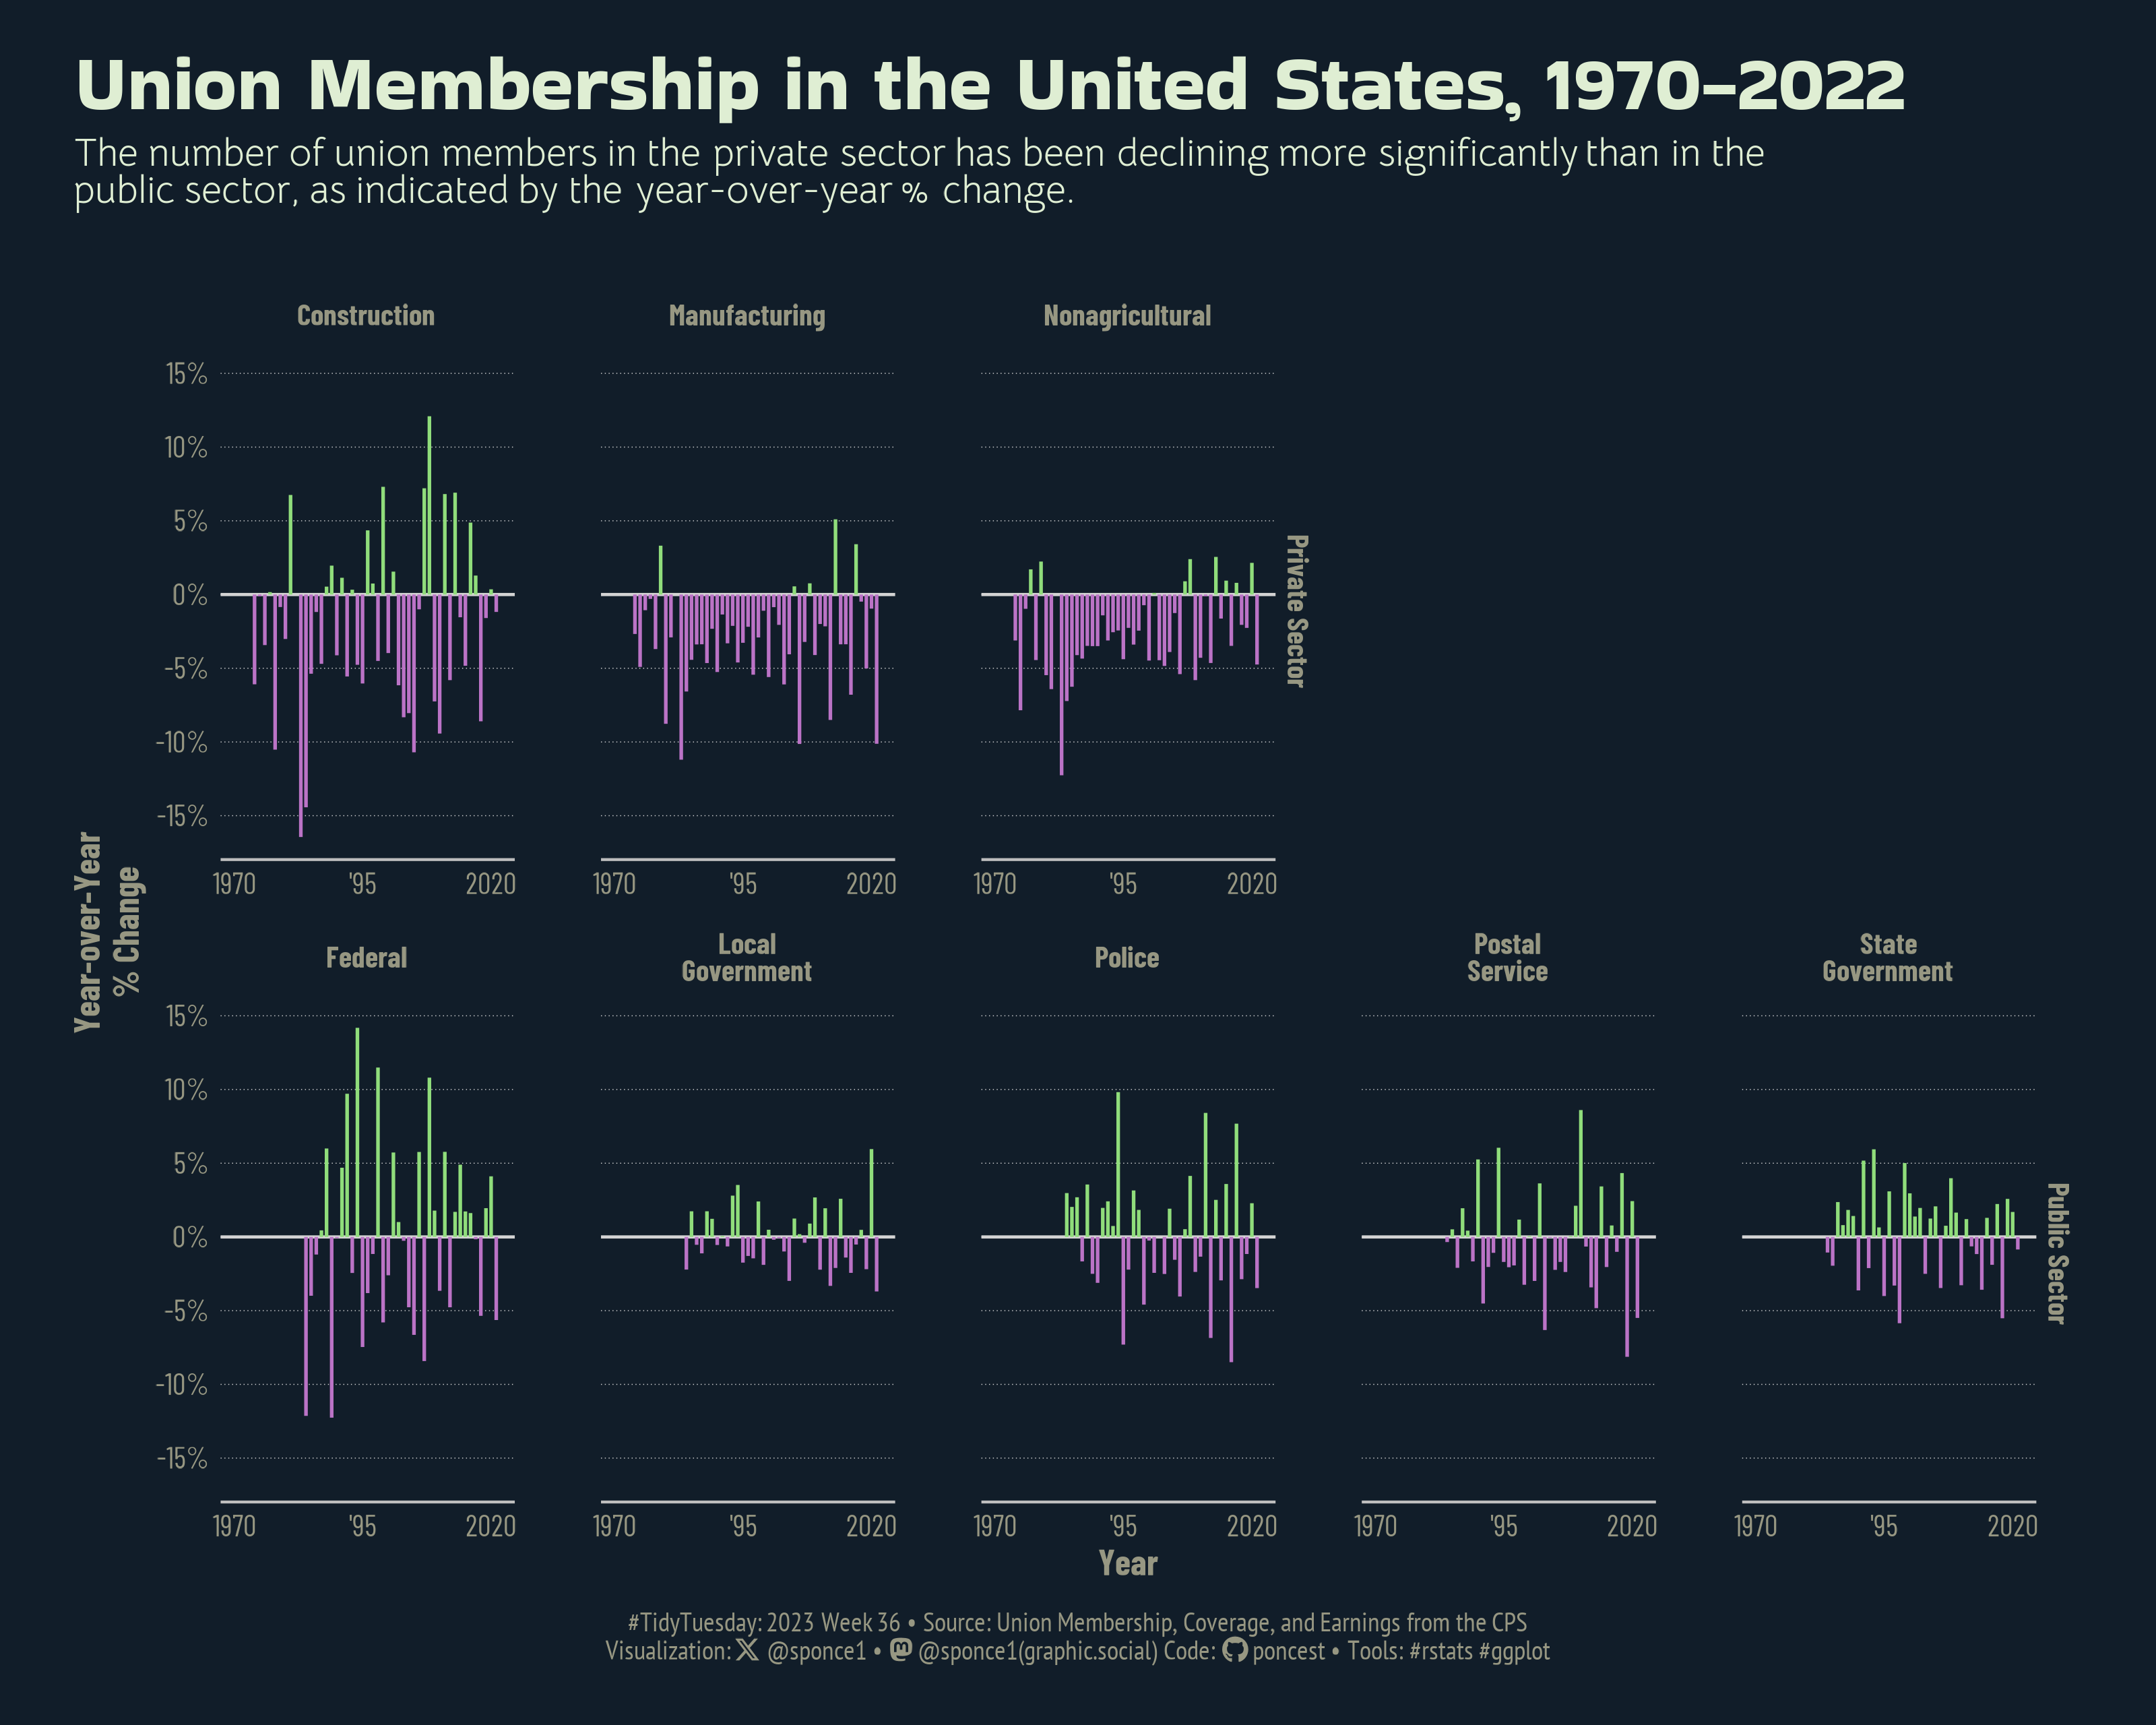

Recreate this plot in R.


## Challenge: #TidyTuesday 2023 week 36
## Data:      Union Membership in the United States
## Author:    Steven Ponce
## Date:      2023-09-04


## 1. LOAD PACKAGES & SETUP ----  
pacman::p_load(tidyverse, tidytuesdayR, ggtext, showtext, janitor, scales, lubridate)
pacman::p_load(ggragged)
theme_set(theme_light())


# |- figure size ---- 
camcorder::gg_record( 
    dir    = here::here("temp_plots"), 
    device = "png",
    width  = 10,
    height = 8,
    units  = "in",
    dpi    = 320) 

# |- resolution ---- 
showtext_opts(dpi = 320, regular.wt = 300, bold.wt = 800)


## 2. READ IN THE DATA ----
# tt <- tidytuesdayR::tt_load(2023, week = 36) 

demographics <- readr::read_csv('https://raw.githubusercontent.com/rfordatascience/tidytuesday/master/data/2023/2023-09-05/demographics.csv')

# readme(tt)   
# rm(tt)   


## 3. EXAMINING THE DATA ----
demographics$year %>% range()
demographics %>% count(facet, sort = T)



## 4. TIDYDATA ----
demographics_tbl <- demographics %>% 
    separate_wider_delim(cols = facet, delim = ": ", 
                         names = c("category", "subcategory"), 
                         too_few = "align_end") 


# demographics race & gender
demographics_race_gender_tbl <- demographics_tbl %>% 
    filter(category == "demographics") %>% 
    filter(
        str_detect(subcategory, pattern = "male") |
        str_detect(subcategory, pattern = "female")) %>% 
    
    separate_wider_delim(cols = subcategory, delim = " ", 
                         names = c("race", "gender"), 
                         too_few = "align_end") %>% 
    
    # ratio of union members / union member CBA
    mutate(p_members_p_covered = p_members / p_covered)



demographics_race_gender_tbl %>% 
    filter(!is.na(race)) %>% 
    ggplot(aes(year, p_members_p_covered, color = race))+
    geom_line(linewidth = 0.8)+
    expand_limits(y = 0)+
    scale_y_continuous(labels = percent_format())+
    facet_wrap(~ gender)+
    labs(y = "Ratio of union members / workers covered by a CBA")

demographics_race_gender_tbl %>% 
    filter(!is.na(race)) %>% 
    ggplot(aes(year, p_members_p_covered, color = gender))+
    geom_line(linewidth = 0.8)+
    expand_limits(y = 0)+
    scale_y_continuous(labels = percent_format())+
    facet_wrap(~ race, ncol = 1)+
    labs(y = "Ratio of union members / workers covered by a CBA")



# |- plot data
data_plot <- demographics_tbl %>% 
    
    # filter for specific subcategories / sector
    filter(subcategory %in% c("construction", "manufacturing", "transportation, communication, and utilities",
                              "finance, insurance, and real estate", "nonagricultural", "federal",
                              "state government", "local government", "postal service", "police")) %>% 
    
    # drop category NA
    filter(!is.na(category)) %>% 
    
    # replace NA with 0 in `covered` and `p_covered` columns
    mutate(covered   = replace_na(covered, replace = 0),
           p_covered = replace_na(p_covered, replace = 0))  %>%
    
    # ratio of union members / union member CBA
    mutate(p_members_p_covered = p_members / p_covered)  %>%
    
    # group by
    group_by(category, subcategory) %>% 
    arrange(subcategory, year) %>% 
    
    # arrange columns
    select(category, subcategory, year, everything()) %>% 
    
    # YoY change across selected columns - lambda function
    mutate(across(employment:p_members_p_covered, function(x) (x - lag(x)) / lag(x))) %>% 
    
    # pivot longer
    pivot_longer(cols = -c(category, subcategory, year),  names_to = "metric", values_to = "yoy_change") %>% 
    
    # highlight
    mutate(highlight = if_else(yoy_change > 0, "pos", "neg")) %>% 
    
    # format
    mutate(
        category    = str_to_title(category),
        subcategory = str_to_title(subcategory),
        ) %>% 
    
    # facet labels
    mutate(
        subcategory = case_when(
            subcategory == "Local Government" ~ "Local<br>Government",
            subcategory == "State Government" ~ "State<br>Government",
            subcategory == "Postal Service"   ~ "Postal<br>Service",
            TRUE ~ subcategory
    ))
    


# 5. VISUALIZATION ---- 

### |- plot aesthetics ---- 
bkg_col      <- "#111D29"  
title_col    <- "#DFEED3"              
subtitle_col <- "#979782"    
caption_col  <- "#979782"
text_col     <- "#979782"      

col_palette  <- c("pos" = "#90DD7B", "neg"  = "#BB73C6",  "NA" = NULL)


### |-  titles and caption ----
tt <- str_glue("#TidyTuesday: 2023 Week 36 &bull; Source: Union Membership, Coverage, and Earnings from the CPS<br>")  
X <- str_glue("<span style='font-family:fa6-brands'>&#xe61b;</span>")   
gh <- str_glue("<span style='font-family:fa6-brands'>&#xf09b;</span>")
mn <- str_glue("<span style='font-family:fa6-brands'>&#xf4f6;</span>")

title_text    <- str_glue("Union Membership in the United States, 1970-2022") 

subtitle_text <- str_glue("The number of union members in the private sector has been declining more significantly than in the<br>",
                          " public sector, as indicated by the year-over-year % change.") 

caption_text  <- str_glue("{tt} Visualization: {X} @sponce1 &bull; {mn} @sponce1(graphic.social) Code: {gh} poncest &bull; Tools: #rstats #ggplot")



### |-  fonts ----
font_add('fa6-brands', 'fonts/6.4.2/Font Awesome 6 Brands-Regular-400.otf') 
font_add_google("Bakbak One", family = "title")                           
font_add_google("Bellota Text", family = "subtitle")              
font_add_google("Barlow Condensed", family = "text")  
font_add_google("PT Sans Narrow", family = "caption")
font_add_google("Shadows Into Light", family = "annote")  
showtext_auto(enable = TRUE)     


### |-  final plot ---- 
data_plot %>% 
    filter(metric == "p_members") %>% 
    ggplot(aes(year, yoy_change, fill = highlight))+
    
    # geoms
    geom_hline(yintercept = 0, linewidth = 0.5, color = 'lightgray')+
    geom_col(width = 0.7, na.rm = TRUE)+
    
    # scales
    scale_y_continuous(labels = percent_format(), 
                       breaks = pretty_breaks())+
    
    scale_x_continuous(breaks = seq(1970, 2022, by = 25),
                       limits = c(1970, 2022), 
                       labels = c("1970", "'95", "2020"))+
    
    scale_fill_manual(values = col_palette)+
    coord_cartesian(clip = "off")+
    
    # labs
    labs(y = "Year-over-Year\n% Change",
         x = "Year",
         title    = title_text,
         subtitle = subtitle_text, 
         caption  = caption_text) +
    
    # facet
    facet_ragged_rows(
        vars(as_factor(category)),
        vars(as_factor(subcategory)),
        labeller = "label_value",
        scales   = "free_x")+
    
    # theme
    theme_minimal(10, base_family = 'text')+ 
    theme(
        plot.title.position   = "plot",
        plot.caption.position = "plot",
        legend.position       = 'plot',
        
        plot.background       = element_rect(fill = bkg_col, color = bkg_col),
        panel.background      = element_rect(fill = bkg_col, color = bkg_col),
        
        plot.margin           = margin(t = 10, r = 25, b = 10, l = 25),
        
        axis.title            = element_text(size = 12, face = 'bold', 
                                             margin = margin(t = 10), color = text_col ),
        
        axis.text             = element_text(size = 10, color = text_col),
        
        axis.line.x           = element_line(color = "gray"),
        
        panel.grid.major.y    = element_line(linetype = "dotted", linewidth = 0.15, color = '#d7d7d8'),
        panel.grid            = element_blank(),
        
        strip.text            = element_textbox(size     = 10,
                                                face     = 'bold',
                                                color    = text_col,
                                                hjust    = 0.5,
                                                halign   = 0.5,
                                                r        = unit(5, "pt"),
                                                width    = unit(5.5, "npc"),
                                                padding  = margin(3, 0, 3, 0),
                                                margin   = margin(3, 3, 3, 3),
                                                fill     = "transparent"),
        
        panel.spacing.x       = unit(2, 'lines'),
        
        plot.title            = element_text(
            family            = 'title',
            color             = title_col,
            face              = "bold",
            size              = 26,  
            lineheight        = 0.9, 
            margin            = margin(t = 10)),
        
        plot.subtitle         = element_markdown(
            family            = 'subtitle',
            color             = title_col,
            #face              = "bold",
            size              = 13 ,  
            margin            = margin(t = 5, b = 20)),
        
        plot.caption          = element_markdown(
            family            = 'caption',
            color             = caption_col,
            lineheight        = 0.6,
            size              = 9,
            hjust             = 0.5,
            halign            = 0.5,
            margin            = margin(t = 10, b = 10)),
    )

  

sessioninfo::session_info(include_base = TRUE) 
# ─ Session info ─────────────────────────────────────────────────────────────────────────
# setting  value
# version  R version 4.3.1 (2023-06-16 ucrt)
# os       Windows 10 x64 (build 19045)
# system   x86_64, mingw32
# ui       RStudio
# language (EN)
# collate  English_United States.utf8
# ctype    English_United States.utf8
# tz       America/New_York
# date     2023-09-05
# rstudio  2023.06.1+524 Mountain Hydrangea (desktop)
# pandoc   NA
# 
# ─ Packages ─────────────────────────────────────────────────────────────────────────────
# package      * version date (UTC) lib source
# base         * 4.3.1   2023-06-16 [2] local
# bit            4.0.5   2022-11-15 [1] CRAN (R 4.3.0)
# bit64          4.0.5   2020-08-30 [1] CRAN (R 4.3.0)
# camcorder      0.1.0   2022-10-03 [1] CRAN (R 4.3.0)
# cellranger     1.1.0   2016-07-27 [1] CRAN (R 4.3.0)
# cli            3.6.1   2023-03-23 [1] CRAN (R 4.3.0)
# colorspace     2.1-0   2023-01-23 [1] CRAN (R 4.3.0)
# commonmark     1.9.0   2023-03-17 [1] CRAN (R 4.3.0)
# compiler       4.3.1   2023-06-16 [2] local
# crayon         1.5.2   2022-09-29 [1] CRAN (R 4.3.0)
# curl           5.0.0   2023-01-12 [1] CRAN (R 4.3.0)
# datasets     * 4.3.1   2023-06-16 [2] local
# dplyr        * 1.1.2   2023-04-20 [1] CRAN (R 4.3.0)
# fansi          1.0.4   2023-01-22 [1] CRAN (R 4.3.0)
# farver         2.1.1   2022-07-06 [1] CRAN (R 4.3.0)
# forcats      * 1.0.0   2023-01-29 [1] CRAN (R 4.3.0)
# fs             1.6.2   2023-04-25 [1] CRAN (R 4.3.0)
# generics       0.1.3   2022-07-05 [1] CRAN (R 4.3.0)
# ggplot2      * 3.4.2   2023-04-03 [1] CRAN (R 4.3.0)
# ggragged     * 0.1.0   2023-04-20 [1] CRAN (R 4.3.0)
# ggtext       * 0.1.2   2022-09-16 [1] CRAN (R 4.3.0)
# gifski         1.12.0  2023-05-19 [1] CRAN (R 4.3.0)
# glue           1.6.2   2022-02-24 [1] CRAN (R 4.3.0)
# graphics     * 4.3.1   2023-06-16 [2] local
# grDevices    * 4.3.1   2023-06-16 [2] local
# grid           4.3.1   2023-06-16 [2] local
# gridtext       0.1.5   2022-09-16 [1] CRAN (R 4.3.0)
# gtable         0.3.3   2023-03-21 [1] CRAN (R 4.3.0)
# here           1.0.1   2020-12-13 [1] CRAN (R 4.3.0)
# hms            1.1.3   2023-03-21 [1] CRAN (R 4.3.0)
# httr           1.4.6   2023-05-08 [1] CRAN (R 4.3.0)
# janitor      * 2.2.0   2023-02-02 [1] CRAN (R 4.3.0)
# jsonlite       1.8.5   2023-06-05 [1] CRAN (R 4.3.0)
# labeling       0.4.2   2020-10-20 [1] CRAN (R 4.3.0)
# lifecycle      1.0.3   2022-10-07 [1] CRAN (R 4.3.0)
# lubridate    * 1.9.2   2023-02-10 [1] CRAN (R 4.3.0)
# magick         2.7.4   2023-03-09 [1] CRAN (R 4.3.0)
# magrittr       2.0.3   2022-03-30 [1] CRAN (R 4.3.0)
# markdown       1.7     2023-05-16 [1] CRAN (R 4.3.0)
# methods      * 4.3.1   2023-06-16 [2] local
# munsell        0.5.0   2018-06-12 [1] CRAN (R 4.3.0)
# pacman         0.5.1   2019-03-11 [1] CRAN (R 4.3.0)
# parallel       4.3.1   2023-06-16 [2] local
# pillar         1.9.0   2023-03-22 [1] CRAN (R 4.3.0)
# pkgconfig      2.0.3   2019-09-22 [1] CRAN (R 4.3.0)
# purrr        * 1.0.1   2023-01-10 [1] CRAN (R 4.3.0)
# R6             2.5.1   2021-08-19 [1] CRAN (R 4.3.0)
# ragg           1.2.5   2023-01-12 [1] CRAN (R 4.3.0)
# Rcpp           1.0.10  2023-01-22 [1] CRAN (R 4.3.0)
# readr        * 2.1.4   2023-02-10 [1] CRAN (R 4.3.0)
# readxl         1.4.2   2023-02-09 [1] CRAN (R 4.3.0)
# rlang          1.1.1   2023-04-28 [1] CRAN (R 4.3.0)
# rprojroot      2.0.3   2022-04-02 [1] CRAN (R 4.3.0)
# rstudioapi     0.14    2022-08-22 [1] CRAN (R 4.3.0)
# rsvg           2.4.0   2022-11-21 [1] CRAN (R 4.3.0)
# rvest          1.0.3   2022-08-19 [1] CRAN (R 4.3.0)
# scales       * 1.2.1   2022-08-20 [1] CRAN (R 4.3.0)
# sessioninfo    1.2.2   2021-12-06 [1] CRAN (R 4.3.0)
# showtext     * 0.9-6   2023-05-03 [1] CRAN (R 4.3.0)
# showtextdb   * 3.0     2020-06-04 [1] CRAN (R 4.3.0)
# snakecase      0.11.0  2019-05-25 [1] CRAN (R 4.3.0)
# stats        * 4.3.1   2023-06-16 [2] local
# stringi        1.7.12  2023-01-11 [1] CRAN (R 4.3.0)
# stringr      * 1.5.0   2022-12-02 [1] CRAN (R 4.3.0)
# svglite        2.1.1   2023-01-10 [1] CRAN (R 4.3.0)
# sysfonts     * 0.8.8   2022-03-13 [1] CRAN (R 4.3.0)
# systemfonts    1.0.4   2022-02-11 [1] CRAN (R 4.3.0)
# textshaping    0.3.6   2021-10-13 [1] CRAN (R 4.3.0)
# tibble       * 3.2.1   2023-03-20 [1] CRAN (R 4.3.0)
# tidyr        * 1.3.0   2023-01-24 [1] CRAN (R 4.3.0)
# tidyselect     1.2.0   2022-10-10 [1] CRAN (R 4.3.0)
# tidytuesdayR * 1.0.2   2022-02-01 [1] CRAN (R 4.3.0)
# tidyverse    * 2.0.0   2023-02-22 [1] CRAN (R 4.3.0)
# timechange     0.2.0   2023-01-11 [1] CRAN (R 4.3.0)
# tools          4.3.1   2023-06-16 [2] local
# tzdb           0.4.0   2023-05-12 [1] CRAN (R 4.3.0)
# usethis        2.2.0   2023-06-06 [1] CRAN (R 4.3.0)
# utf8           1.2.3   2023-01-31 [1] CRAN (R 4.3.0)
# utils        * 4.3.1   2023-06-16 [2] local
# vctrs          0.6.2   2023-04-19 [1] CRAN (R 4.3.0)
# vroom          1.6.3   2023-04-28 [1] CRAN (R 4.3.0)
# withr          2.5.0   2022-03-03 [1] CRAN (R 4.3.0)
# xfun           0.39    2023-04-20 [1] CRAN (R 4.3.0)
# xml2           1.3.4   2023-04-27 [1] CRAN (R 4.3.0)
# 
# [1] C:/Users/poncest/AppData/Local/R/win-library/4.3
# [2] C:/Users/poncest/AppData/Local/Programs/R/R-4.3.1/library
# 
# ────────────────────────────────────────────────────────────────────────────────────────
# > 
